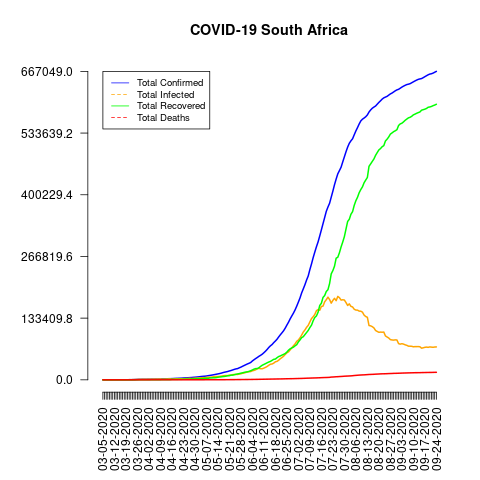

The data file committed next to this chart (first rows):
date, total_confirmed, total_deaths, total_recovered, total_infected, mortality_rate, recovery_rate, daily_growth_rate
03-05-2020, 1, 0, 0, 1, 0.0, 0.0, 1
03-06-2020, 1, 0, 0, 1, 0.0, 0.0, 1.0
03-07-2020, 1, 0, 0, 1, 0.0, 0.0, 1.0
03-08-2020, 3, 0, 0, 3, 0.0, 0.0, 3.0
03-09-2020, 3, 0, 0, 3, 0.0, 0.0, 1.0
03-10-2020, 7, 0, 0, 7, 0.0, 0.0, 2.333
03-11-2020, 13, 0, 0, 13, 0.0, 0.0, 1.857
03-12-2020, 17, 0, 0, 17, 0.0, 0.0, 1.308
03-13-2020, 24, 0, 0, 24, 0.0, 0.0, 1.412
03-14-2020, 38, 0, 0, 38, 0.0, 0.0, 1.583
03-15-2020, 51, 0, 0, 51, 0.0, 0.0, 1.342
03-16-2020, 62, 0, 0, 62, 0.0, 0.0, 1.216
03-17-2020, 62, 0, 0, 62, 0.0, 0.0, 1.0
03-18-2020, 116, 0, 0, 116, 0.0, 0.0, 1.871
03-19-2020, 150, 0, 0, 150, 0.0, 0.0, 1.293
03-20-2020, 202, 0, 0, 202, 0.0, 0.0, 1.347
03-21-2020, 240, 0, 0, 240, 0.0, 0.0, 1.188
03-22-2020, 274, 0, 2, 272, 0.0, 0.73, 1.142
03-23-2020, 402, 0, 4, 398, 0.0, 1.0, 1.467
03-24-2020, 554, 0, 4, 550, 0.0, 0.72, 1.378
03-25-2020, 709, 0, 12, 697, 0.0, 1.69, 1.28
03-26-2020, 927, 0, 12, 915, 0.0, 1.29, 1.307
03-27-2020, 1170, 1, 31, 1139, 0.09, 2.65, 1.262
03-28-2020, 1187, 1, 31, 1156, 0.08, 2.61, 1.015
03-29-2020, 1280, 2, 31, 1249, 0.16, 2.42, 1.078
03-30-2020, 1326, 3, 31, 1295, 0.23, 2.34, 1.036
03-31-2020, 1353, 5, 31, 1322, 0.37, 2.29, 1.02
04-01-2020, 1380, 5, 50, 1330, 0.36, 3.62, 1.02
04-02-2020, 1462, 5, 50, 1412, 0.34, 3.42, 1.059
04-03-2020, 1505, 9, 95, 1410, 0.6, 6.31, 1.029
04-04-2020, 1585, 9, 95, 1490, 0.57, 5.99, 1.053
04-05-2020, 1655, 11, 95, 1560, 0.66, 5.74, 1.044
04-06-2020, 1686, 12, 95, 1591, 0.71, 5.63, 1.019
04-07-2020, 1749, 13, 95, 1654, 0.74, 5.43, 1.037
04-08-2020, 1845, 18, 95, 1750, 0.98, 5.15, 1.055
04-09-2020, 1934, 18, 95, 1839, 0.93, 4.91, 1.048
04-10-2020, 2003, 24, 410, 1593, 1.2, 20.47, 1.036
04-11-2020, 2028, 25, 410, 1618, 1.23, 20.22, 1.012
04-12-2020, 2173, 25, 410, 1763, 1.15, 18.87, 1.071
04-13-2020, 2272, 27, 410, 1862, 1.19, 18.05, 1.046
04-14-2020, 2415, 27, 410, 2005, 1.12, 16.98, 1.063
04-15-2020, 2506, 34, 410, 2096, 1.36, 16.36, 1.038
04-16-2020, 2605, 48, 903, 1702, 1.84, 34.66, 1.04
04-17-2020, 2783, 50, 903, 1880, 1.8, 32.45, 1.068
04-18-2020, 3034, 52, 903, 2131, 1.71, 29.76, 1.09
04-19-2020, 3158, 54, 903, 2255, 1.71, 28.59, 1.041
04-20-2020, 3300, 58, 1055, 2245, 1.76, 31.97, 1.045
04-21-2020, 3465, 58, 1055, 2410, 1.67, 30.45, 1.05
04-22-2020, 3635, 65, 1055, 2580, 1.79, 29.02, 1.049
04-23-2020, 3953, 75, 1473, 2480, 1.9, 37.26, 1.087
04-24-2020, 4220, 79, 1473, 2747, 1.87, 34.91, 1.068
04-25-2020, 4361, 86, 1473, 2888, 1.97, 33.78, 1.033
04-26-2020, 4546, 87, 1473, 3073, 1.91, 32.4, 1.042
04-27-2020, 4793, 90, 1473, 3320, 1.88, 30.73, 1.054
04-28-2020, 4996, 93, 2073, 2923, 1.86, 41.49, 1.042
04-29-2020, 5350, 103, 2073, 3277, 1.93, 38.75, 1.071
04-30-2020, 5647, 103, 2073, 3574, 1.82, 36.71, 1.056
05-01-2020, 5951, 116, 2382, 3569, 1.95, 40.03, 1.054
05-02-2020, 6336, 123, 2549, 3787, 1.94, 40.23, 1.065
05-03-2020, 6783, 131, 2549, 4234, 1.93, 37.58, 1.071
... 144 more rows
